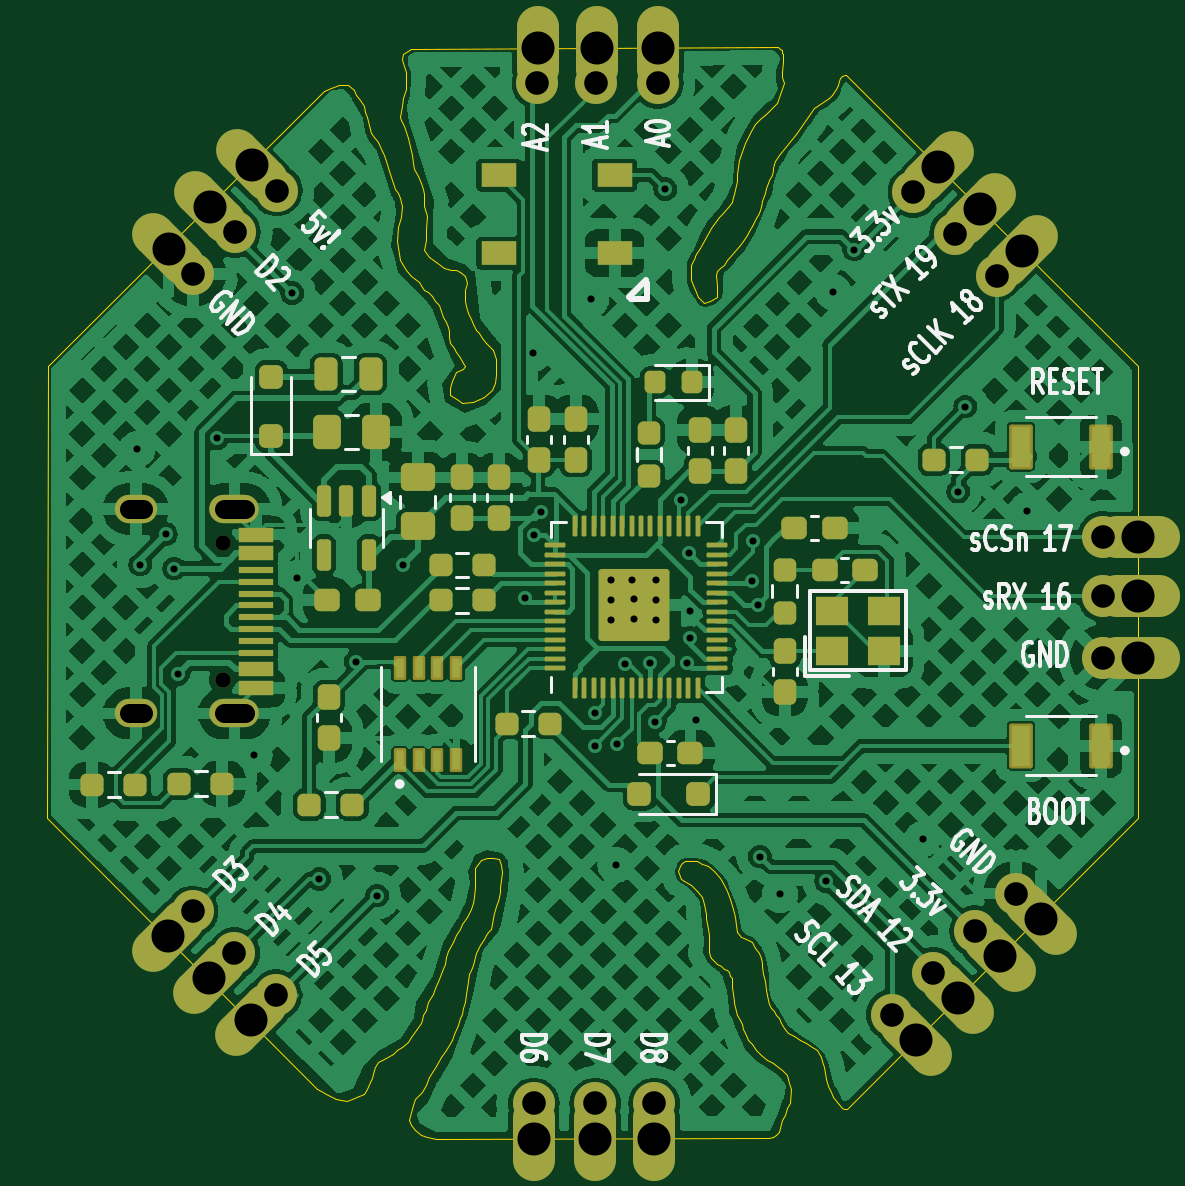
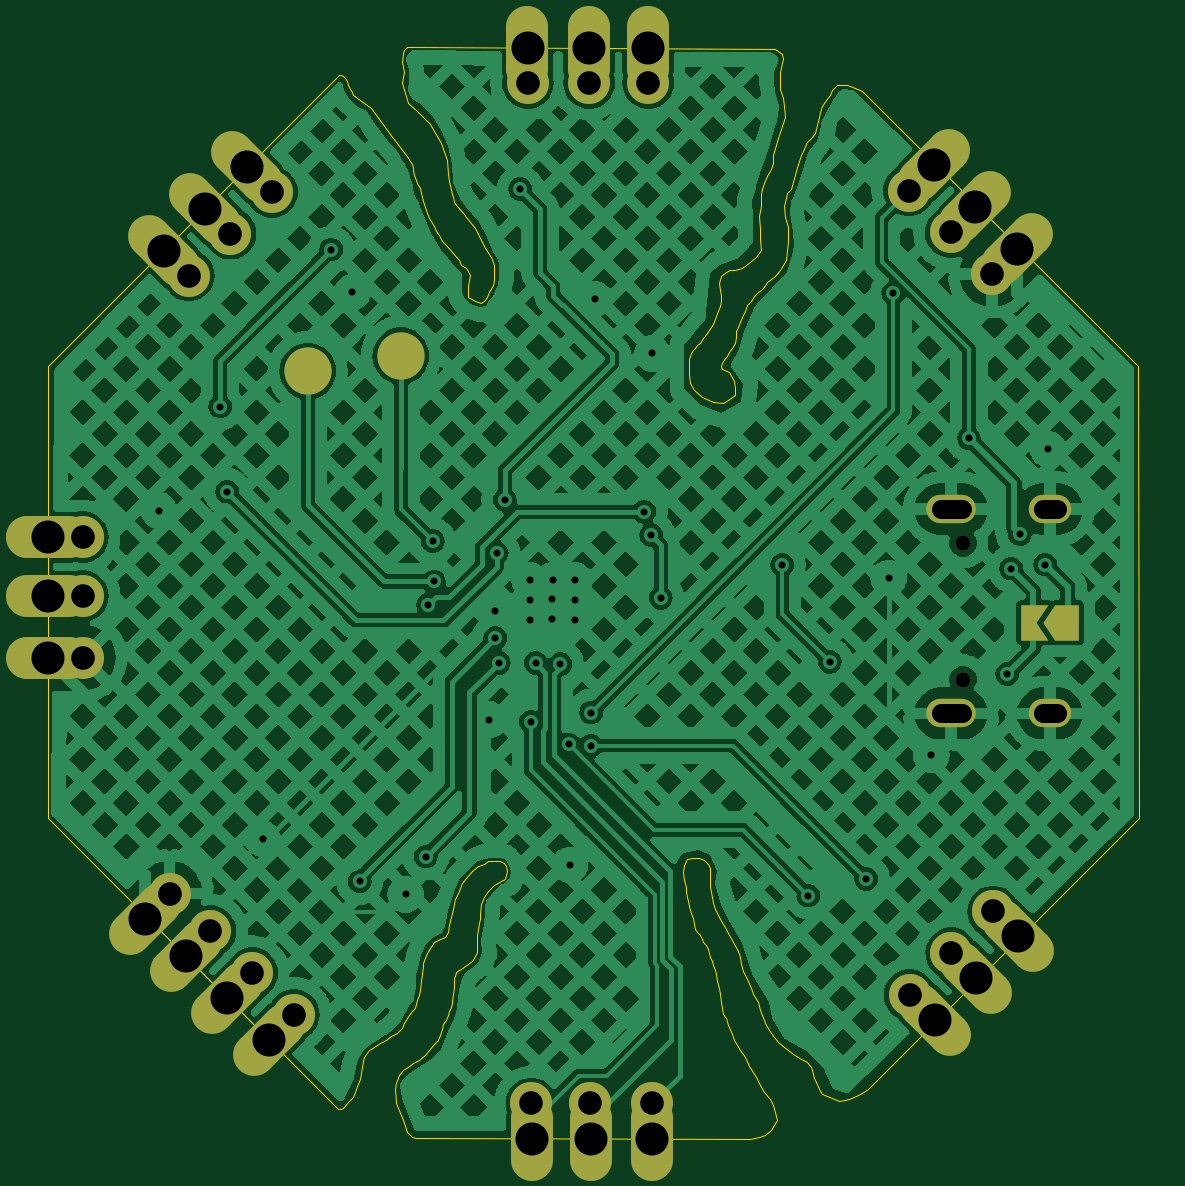
Circuit board: 11 layer files. Board 46.2 x 46.2 mm.
- bottom_copper: RP2040_roundStamp_secondIteration-B_Cu.gbl (267262 bytes)
- bottom_mask: RP2040_roundStamp_secondIteration-B_Mask.gbs (3327 bytes)
- paste: RP2040_roundStamp_secondIteration-B_Paste.gbp (512 bytes)
- bottom_silk: RP2040_roundStamp_secondIteration-B_Silkscreen.gbo (3337 bytes)
- outline: RP2040_roundStamp_secondIteration-Edge_Cuts.gm1 (20898 bytes)
- top_copper: RP2040_roundStamp_secondIteration-F_Cu.gtl (297680 bytes)
- top_mask: RP2040_roundStamp_secondIteration-F_Mask.gts (9532 bytes)
- paste: RP2040_roundStamp_secondIteration-F_Paste.gtp (7277 bytes)
- top_silk: RP2040_roundStamp_secondIteration-F_Silkscreen.gto (56284 bytes)
- drill: RP2040_roundStamp_secondIteration-NPTH.drl (367 bytes)
- drill: RP2040_roundStamp_secondIteration-PTH.drl (2154 bytes)

=== bottom_copper: RP2040_roundStamp_secondIteration-B_Cu.gbl (267262 bytes, source omitted) ===
=== bottom_mask: RP2040_roundStamp_secondIteration-B_Mask.gbs ===
G04 #@! TF.GenerationSoftware,KiCad,Pcbnew,8.0.4*
G04 #@! TF.CreationDate,2024-10-01T08:13:03+02:00*
G04 #@! TF.ProjectId,RP2040_roundStamp_secondIteration,52503230-3430-45f7-926f-756e64537461,rev?*
G04 #@! TF.SameCoordinates,Original*
G04 #@! TF.FileFunction,Soldermask,Bot*
G04 #@! TF.FilePolarity,Negative*
%FSLAX46Y46*%
G04 Gerber Fmt 4.6, Leading zero omitted, Abs format (unit mm)*
G04 Created by KiCad (PCBNEW 8.0.4) date 2024-10-01 08:13:03*
%MOMM*%
%LPD*%
G01*
G04 APERTURE LIST*
G04 Aperture macros list*
%AMHorizOval*
0 Thick line with rounded ends*
0 $1 width*
0 $2 $3 position (X,Y) of the first rounded end (center of the circle)*
0 $4 $5 position (X,Y) of the second rounded end (center of the circle)*
0 Add line between two ends*
20,1,$1,$2,$3,$4,$5,0*
0 Add two circle primitives to create the rounded ends*
1,1,$1,$2,$3*
1,1,$1,$4,$5*%
%AMFreePoly0*
4,1,6,1.000000,0.000000,0.500000,-0.750000,-0.500000,-0.750000,-0.500000,0.750000,0.500000,0.750000,1.000000,0.000000,1.000000,0.000000,$1*%
%AMFreePoly1*
4,1,6,0.500000,-0.750000,-0.650000,-0.750000,-0.150000,0.000000,-0.650000,0.750000,0.500000,0.750000,0.500000,-0.750000,0.500000,-0.750000,$1*%
G04 Aperture macros list end*
%ADD10C,0.650000*%
%ADD11O,2.100000X1.200000*%
%ADD12O,1.800000X1.200000*%
%ADD13HorizOval,1.778000X-0.628618X0.628618X0.628618X-0.628618X0*%
%ADD14C,1.778000*%
%ADD15HorizOval,1.778000X-0.628618X-0.628618X0.628618X0.628618X0*%
%ADD16O,1.778000X3.556000*%
%ADD17HorizOval,1.778000X0.628618X-0.628618X-0.628618X0.628618X0*%
%ADD18O,3.556000X1.778000*%
%ADD19HorizOval,1.778000X0.628618X0.628618X-0.628618X-0.628618X0*%
%ADD20C,2.000000*%
%ADD21FreePoly0,0.000000*%
%ADD22FreePoly1,0.000000*%
G04 APERTURE END LIST*
D10*
X141605484Y-69276136D03*
X141605484Y-75056135D03*
D11*
X142105484Y-67841136D03*
D12*
X137925484Y-67841136D03*
D11*
X142105484Y-76491136D03*
D12*
X137925484Y-76491136D03*
D13*
X142850240Y-53293006D03*
D14*
X143896758Y-54353667D03*
D13*
X141082473Y-55060775D03*
D14*
X142128991Y-56121433D03*
D13*
X139314706Y-56828541D03*
D14*
X140361224Y-57889201D03*
X140333711Y-84872659D03*
D15*
X139273050Y-85919177D03*
D14*
X142101477Y-86640426D03*
D15*
X141040817Y-87686944D03*
D14*
X143869244Y-88408193D03*
D15*
X142808584Y-89454711D03*
D14*
X154777220Y-92999319D03*
D16*
X154767219Y-94489320D03*
D14*
X157377220Y-92999319D03*
D16*
X157367220Y-94489320D03*
D14*
X159877219Y-92999319D03*
D16*
X159867220Y-94489319D03*
D14*
X169929352Y-89242204D03*
D17*
X170975870Y-90302865D03*
D14*
X171697119Y-87474438D03*
D17*
X172743637Y-88535097D03*
D14*
X173464886Y-85706670D03*
D17*
X174511404Y-86767331D03*
D14*
X175195489Y-84112559D03*
D17*
X176242008Y-85173219D03*
D18*
X180355456Y-74131897D03*
D14*
X178865455Y-74121898D03*
D18*
X180355456Y-71531898D03*
D14*
X178865455Y-71521897D03*
D18*
X180355456Y-69031898D03*
D14*
X178865456Y-69021897D03*
D19*
X175443690Y-56904289D03*
D14*
X174383027Y-57950808D03*
D19*
X173675921Y-55136522D03*
D14*
X172615261Y-56183041D03*
D19*
X171908154Y-53368755D03*
D14*
X170847494Y-54415273D03*
D16*
X160041421Y-48310417D03*
D14*
X160031421Y-49800417D03*
D16*
X157441421Y-48310416D03*
D14*
X157431421Y-49800417D03*
D16*
X154941421Y-48310417D03*
D14*
X154931421Y-49800417D03*
D20*
X165400000Y-61350000D03*
D21*
X137200000Y-72650000D03*
D22*
X138650000Y-72650000D03*
D20*
X169345051Y-61999905D03*
M02*

=== paste: RP2040_roundStamp_secondIteration-B_Paste.gbp ===
G04 #@! TF.GenerationSoftware,KiCad,Pcbnew,8.0.4*
G04 #@! TF.CreationDate,2024-10-01T08:13:03+02:00*
G04 #@! TF.ProjectId,RP2040_roundStamp_secondIteration,52503230-3430-45f7-926f-756e64537461,rev?*
G04 #@! TF.SameCoordinates,Original*
G04 #@! TF.FileFunction,Paste,Bot*
G04 #@! TF.FilePolarity,Positive*
%FSLAX46Y46*%
G04 Gerber Fmt 4.6, Leading zero omitted, Abs format (unit mm)*
G04 Created by KiCad (PCBNEW 8.0.4) date 2024-10-01 08:13:03*
%MOMM*%
%LPD*%
G01*
G04 APERTURE LIST*
G04 APERTURE END LIST*
M02*

=== bottom_silk: RP2040_roundStamp_secondIteration-B_Silkscreen.gbo ===
G04 #@! TF.GenerationSoftware,KiCad,Pcbnew,8.0.4*
G04 #@! TF.CreationDate,2024-10-01T08:13:03+02:00*
G04 #@! TF.ProjectId,RP2040_roundStamp_secondIteration,52503230-3430-45f7-926f-756e64537461,rev?*
G04 #@! TF.SameCoordinates,Original*
G04 #@! TF.FileFunction,Legend,Bot*
G04 #@! TF.FilePolarity,Positive*
%FSLAX46Y46*%
G04 Gerber Fmt 4.6, Leading zero omitted, Abs format (unit mm)*
G04 Created by KiCad (PCBNEW 8.0.4) date 2024-10-01 08:13:03*
%MOMM*%
%LPD*%
G01*
G04 APERTURE LIST*
G04 Aperture macros list*
%AMHorizOval*
0 Thick line with rounded ends*
0 $1 width*
0 $2 $3 position (X,Y) of the first rounded end (center of the circle)*
0 $4 $5 position (X,Y) of the second rounded end (center of the circle)*
0 Add line between two ends*
20,1,$1,$2,$3,$4,$5,0*
0 Add two circle primitives to create the rounded ends*
1,1,$1,$2,$3*
1,1,$1,$4,$5*%
%AMFreePoly0*
4,1,6,1.000000,0.000000,0.500000,-0.750000,-0.500000,-0.750000,-0.500000,0.750000,0.500000,0.750000,1.000000,0.000000,1.000000,0.000000,$1*%
%AMFreePoly1*
4,1,6,0.500000,-0.750000,-0.650000,-0.750000,-0.150000,0.000000,-0.650000,0.750000,0.500000,0.750000,0.500000,-0.750000,0.500000,-0.750000,$1*%
G04 Aperture macros list end*
%ADD10C,0.650000*%
%ADD11O,2.100000X1.200000*%
%ADD12O,1.800000X1.200000*%
%ADD13HorizOval,1.778000X-0.628618X0.628618X0.628618X-0.628618X0*%
%ADD14C,1.778000*%
%ADD15HorizOval,1.778000X-0.628618X-0.628618X0.628618X0.628618X0*%
%ADD16O,1.778000X3.556000*%
%ADD17HorizOval,1.778000X0.628618X-0.628618X-0.628618X0.628618X0*%
%ADD18O,3.556000X1.778000*%
%ADD19HorizOval,1.778000X0.628618X0.628618X-0.628618X-0.628618X0*%
%ADD20C,2.000000*%
%ADD21FreePoly0,0.000000*%
%ADD22FreePoly1,0.000000*%
G04 APERTURE END LIST*
%LPC*%
D10*
X141605484Y-69276136D03*
X141605484Y-75056135D03*
D11*
X142105484Y-67841136D03*
D12*
X137925484Y-67841136D03*
D11*
X142105484Y-76491136D03*
D12*
X137925484Y-76491136D03*
D13*
X142850240Y-53293006D03*
D14*
X143896758Y-54353667D03*
D13*
X141082473Y-55060775D03*
D14*
X142128991Y-56121433D03*
D13*
X139314706Y-56828541D03*
D14*
X140361224Y-57889201D03*
X140333711Y-84872659D03*
D15*
X139273050Y-85919177D03*
D14*
X142101477Y-86640426D03*
D15*
X141040817Y-87686944D03*
D14*
X143869244Y-88408193D03*
D15*
X142808584Y-89454711D03*
D14*
X154777220Y-92999319D03*
D16*
X154767219Y-94489320D03*
D14*
X157377220Y-92999319D03*
D16*
X157367220Y-94489320D03*
D14*
X159877219Y-92999319D03*
D16*
X159867220Y-94489319D03*
D14*
X169929352Y-89242204D03*
D17*
X170975870Y-90302865D03*
D14*
X171697119Y-87474438D03*
D17*
X172743637Y-88535097D03*
D14*
X173464886Y-85706670D03*
D17*
X174511404Y-86767331D03*
D14*
X175195489Y-84112559D03*
D17*
X176242008Y-85173219D03*
D18*
X180355456Y-74131897D03*
D14*
X178865455Y-74121898D03*
D18*
X180355456Y-71531898D03*
D14*
X178865455Y-71521897D03*
D18*
X180355456Y-69031898D03*
D14*
X178865456Y-69021897D03*
D19*
X175443690Y-56904289D03*
D14*
X174383027Y-57950808D03*
D19*
X173675921Y-55136522D03*
D14*
X172615261Y-56183041D03*
D19*
X171908154Y-53368755D03*
D14*
X170847494Y-54415273D03*
D16*
X160041421Y-48310417D03*
D14*
X160031421Y-49800417D03*
D16*
X157441421Y-48310416D03*
D14*
X157431421Y-49800417D03*
D16*
X154941421Y-48310417D03*
D14*
X154931421Y-49800417D03*
D20*
X165400000Y-61350000D03*
D21*
X137200000Y-72650000D03*
D22*
X138650000Y-72650000D03*
D20*
X169345051Y-61999905D03*
%LPD*%
M02*

=== outline: RP2040_roundStamp_secondIteration-Edge_Cuts.gm1 (20898 bytes, source omitted) ===
=== top_copper: RP2040_roundStamp_secondIteration-F_Cu.gtl (297680 bytes, source omitted) ===
=== top_mask: RP2040_roundStamp_secondIteration-F_Mask.gts (9532 bytes, source omitted) ===
=== paste: RP2040_roundStamp_secondIteration-F_Paste.gtp (7277 bytes, source omitted) ===
=== top_silk: RP2040_roundStamp_secondIteration-F_Silkscreen.gto (56284 bytes, source omitted) ===
=== drill: RP2040_roundStamp_secondIteration-NPTH.drl ===
M48
; DRILL file {KiCad 8.0.4} date 2024-10-01T08:13:15+0200
; FORMAT={-:-/ absolute / metric / decimal}
; #@! TF.CreationDate,2024-10-01T08:13:15+02:00
; #@! TF.GenerationSoftware,Kicad,Pcbnew,8.0.4
; #@! TF.FileFunction,NonPlated,1,2,NPTH
FMAT,2
METRIC
; #@! TA.AperFunction,NonPlated,NPTH,ComponentDrill
T1C0.650
%
G90
G05
T1
X141.605Y-69.276
X141.605Y-75.056
M30

=== drill: RP2040_roundStamp_secondIteration-PTH.drl ===
M48
; DRILL file {KiCad 8.0.4} date 2024-10-01T08:13:15+0200
; FORMAT={-:-/ absolute / metric / decimal}
; #@! TF.CreationDate,2024-10-01T08:13:15+02:00
; #@! TF.GenerationSoftware,Kicad,Pcbnew,8.0.4
; #@! TF.FileFunction,Plated,1,2,PTH
FMAT,2
METRIC
; #@! TA.AperFunction,Plated,PTH,ViaDrill
T1C0.300
; #@! TA.AperFunction,Plated,PTH,ComponentDrill
T2C0.800
; #@! TA.AperFunction,Plated,PTH,ComponentDrill
T3C1.000
; #@! TA.AperFunction,Plated,PTH,ComponentDrill
T4C1.397
%
G90
G05
T1
X138.0Y-65.3
X138.126Y-70.186
X139.2Y-68.9
X139.559Y-70.358
X139.724Y-74.82
X141.35Y-64.85
X142.95Y-78.25
X144.55Y-58.7
X144.75Y-70.75
X145.7Y-83.5
X147.25Y-74.3
X148.15Y-84.2
X149.25Y-70.2
X154.4Y-71.6
X154.75Y-61.25
X154.8Y-68.95
X155.1Y-67.95
X157.2Y-58.95
X157.35Y-76.45
X157.35Y-77.85
X158.05Y-70.85
X158.05Y-71.7
X158.05Y-72.55
X158.25Y-82.9
X158.3Y-77.8
X158.65Y-74.4
X158.95Y-70.85
X159.0Y-71.65
X159.0Y-72.5
X159.7Y-74.35
X159.9Y-76.85
X159.95Y-70.85
X159.95Y-71.7
X159.95Y-72.55
X160.35Y-54.3
X161.0Y-67.45
X161.25Y-74.35
X161.35Y-69.7
X161.4Y-72.15
X161.4Y-73.3
X161.65Y-76.75
X164.0Y-70.9
X164.05Y-69.2
X164.25Y-71.9
X164.35Y-82.55
X165.2Y-84.15
X167.15Y-83.6
X167.45Y-58.65
X168.35Y-56.85
X171.25Y-81.8
X172.75Y-67.1
X173.05Y-63.5
X175.65Y-67.9
T3
X140.334Y-84.873
X140.361Y-57.889
X142.101Y-86.64
X142.129Y-56.121
X143.869Y-88.408
X143.897Y-54.354
X154.777Y-92.999
X154.931Y-49.8
X157.377Y-92.999
X157.431Y-49.8
X159.877Y-92.999
X160.031Y-49.8
X169.929Y-89.242
X170.847Y-54.415
X171.697Y-87.474
X172.615Y-56.183
X173.465Y-85.707
X174.383Y-57.951
X175.195Y-84.113
X178.865Y-71.522
X178.865Y-74.122
X178.865Y-69.022
T4
X139.273Y-85.919
X139.315Y-56.829
X141.041Y-87.687
X141.082Y-55.061
X142.809Y-89.455
X142.85Y-53.293
X154.767Y-94.489
X154.941Y-48.31
X157.367Y-94.489
X157.441Y-48.31
X159.867Y-94.489
X160.041Y-48.31
X170.976Y-90.303
X171.908Y-53.369
X172.744Y-88.535
X173.676Y-55.137
X174.511Y-86.767
X175.444Y-56.904
X176.242Y-85.173
X180.355Y-69.032
X180.355Y-71.532
X180.355Y-74.132
T2
X138.225Y-67.841G85X137.625Y-67.841
G05
X138.225Y-76.491G85X137.625Y-76.491
G05
X142.555Y-67.841G85X141.655Y-67.841
G05
X142.555Y-76.491G85X141.655Y-76.491
G05
M30

